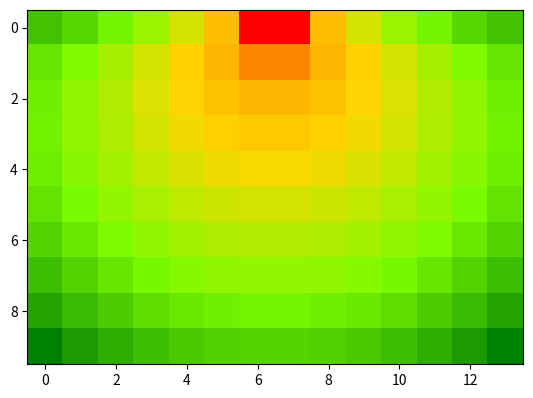

Write the Python code that produced this figure.
import matplotlib.pyplot as plt
import matplotlib.colors as cls
import numpy as np
import math

colours = ["green", "lawngreen", "gold", "orange", "red"]
clrs_map = cls.LinearSegmentedColormap.from_list("idk", colours)

def calc_prob(x, y):
	dp1_sq = y ** 2 + (x + 3.66) ** 2
	dp1 = math.sqrt(dp1_sq)
	dp2_sq = y ** 2 + (x - 3.66) ** 2
	dp2 = math.sqrt(dp2_sq)
	lp_sq = 7.32 ** 2
	#law of cosines
	angle = math.acos((dp1_sq + dp2_sq - lp_sq)/(2 * dp1 * dp2))
	
	dist = math.sqrt(x**2 + y**2)
	
	return math.sqrt((60 - dist) * math.sqrt(angle))

data = []
for i in range(10):
	line = []
	for j in range(14):
		x = -32.5 + 5 * j
		y = 2.5 + 5 * i
		prb = calc_prob(x, y)
		line.append(prb)
	data.append(line)

plt.imshow(data, cmap=clrs_map, interpolation="nearest")
plt.show()